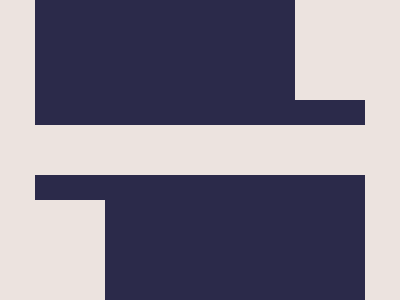

Recreate this image using only HTML and CSS.

<t></t>
<b></b>
<style>
  body {
    background: #ece3df;
    display: grid;
    margin: 0;
    gap: 50px;
    place-content: center;
  }

  t,
  b {
    background: #2b2a4a;
    width: 330px;
    height: 125px;
    display: grid;
  }

  t {
    place-self: end;
  }

  t::after,
  b::after {
    content: "";
    background: #ece3df;
    width: 70px;
    height: 100px;
    position: absolute;
  }

  t::after {
    justify-self: end;
  }

  b::after {
    align-self: end;
  }
</style>
